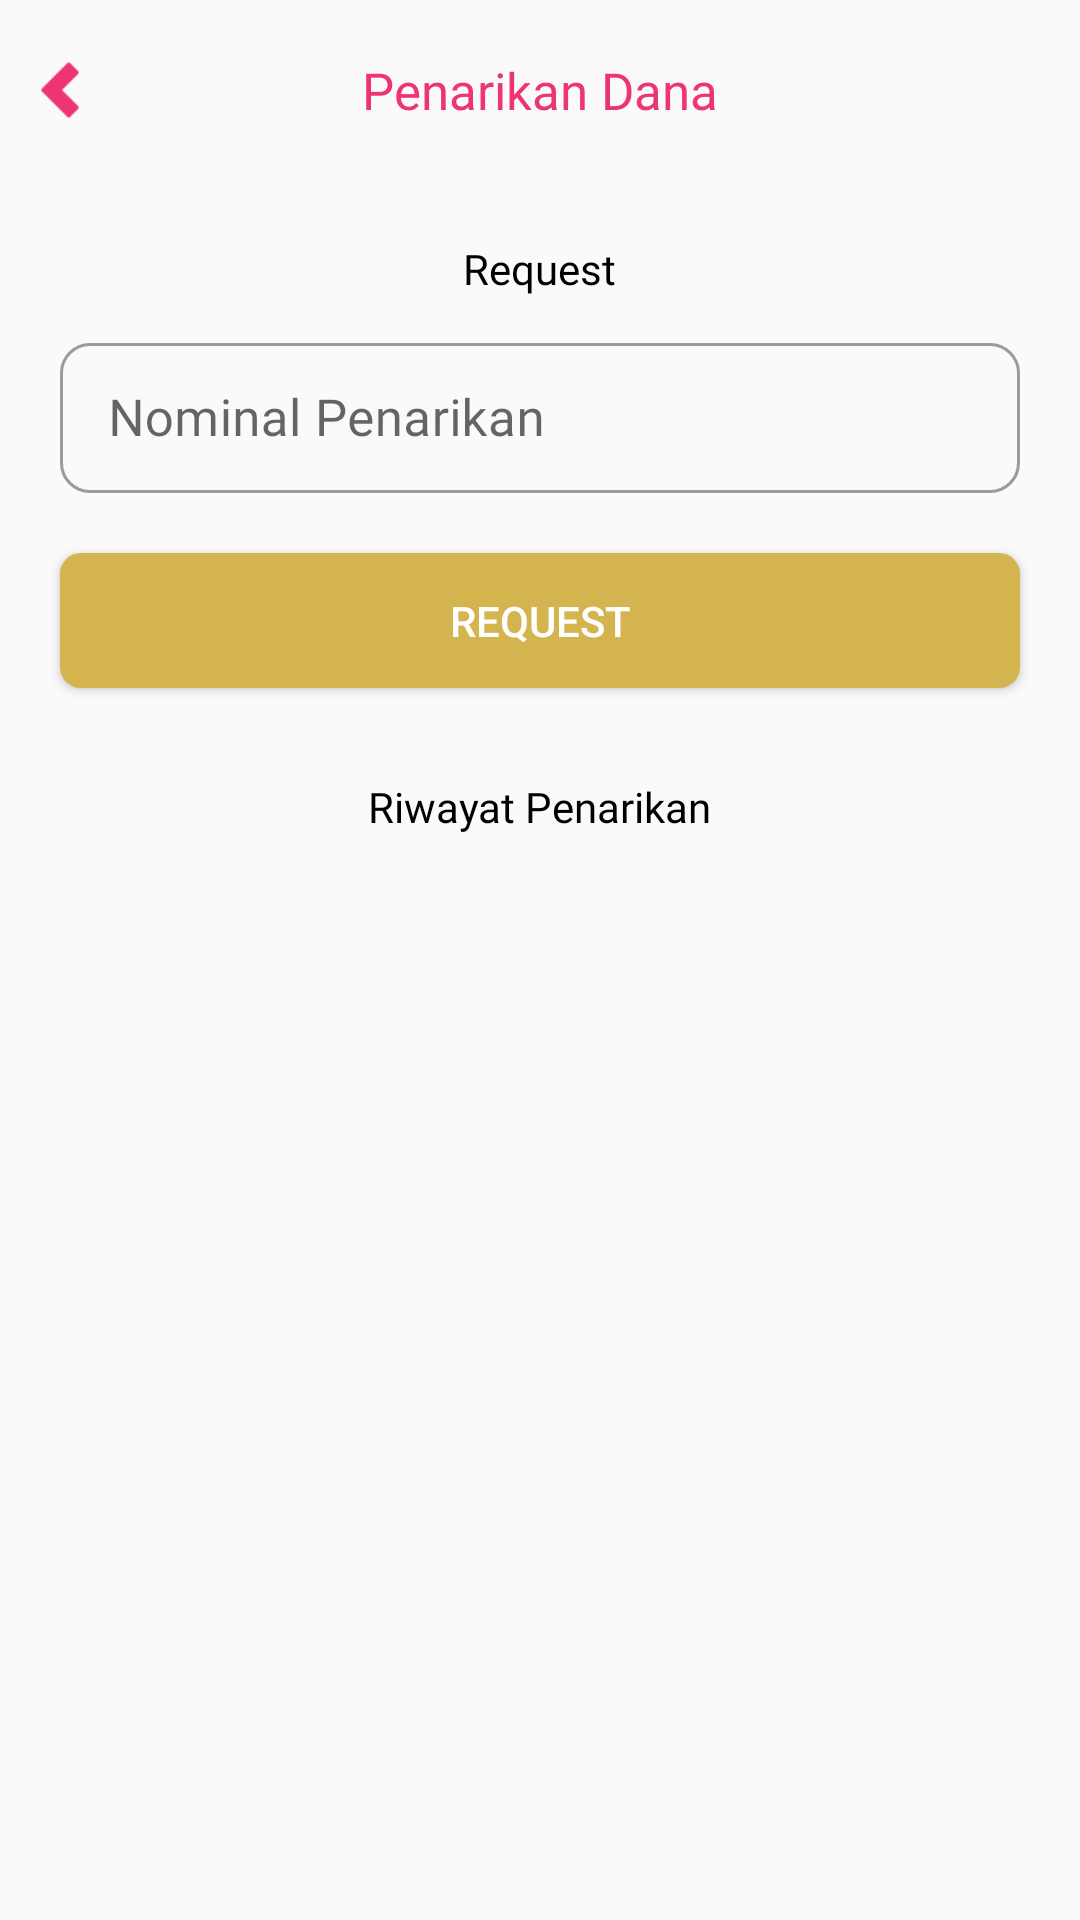

Android layout source for this screen:
<!-- AndroidManifest.xml: application theme Theme.DokterHaloQlinic -->
<!-- res/layout/activity_tarik_dana.xml -->
<?xml version="1.0" encoding="utf-8"?>
<LinearLayout xmlns:android="http://schemas.android.com/apk/res/android"
    xmlns:app="http://schemas.android.com/apk/res-auto"
    xmlns:tools="http://schemas.android.com/tools"
    android:layout_width="match_parent"
    android:layout_height="match_parent"
    android:orientation="vertical"
    tools:context="id.luvie.luviedokter.TarikDanaActivity">

    <RelativeLayout
        android:layout_width="match_parent"
        android:layout_height="40dp"
        android:layout_margin="10dp">

        <ImageView
            android:id="@+id/img_back_penarikan_dana"
            android:layout_width="20dp"
            android:layout_height="20dp"
            android:layout_centerVertical="true"
            android:src="@drawable/ic_arrow_left" />

        <TextView
            android:layout_width="wrap_content"
            android:layout_height="wrap_content"
            android:layout_centerHorizontal="true"
            android:layout_centerVertical="true"
            android:fontFamily="@font/robotobold"
            android:text="Penarikan Dana"
            android:textColor="@color/red"
            android:textSize="17sp" />

    </RelativeLayout>

    <ScrollView xmlns:android="http://schemas.android.com/apk/res/android"
        android:id="@+id/scrollView"
        android:layout_width="fill_parent"
        android:layout_height="match_parent"
        android:layout_marginTop="10dp"
        android:fillViewport="true">


        <LinearLayout
            android:layout_width="match_parent"
            android:layout_height="match_parent"
            android:orientation="vertical">

            <TextView
                android:layout_width="wrap_content"
                android:layout_height="wrap_content"
                android:text="Request"
                android:fontFamily="@font/robotolight"
                android:layout_marginTop="10dp"
                android:textColor="@color/black"
                android:layout_gravity="center_horizontal"/>

            <com.google.android.material.textfield.TextInputLayout
                android:id="@+id/layout_nominal_penarikan"
                style="@style/Widget.MaterialComponents.TextInputLayout.OutlinedBox"
                android:layout_width="match_parent"
                android:layout_height="wrap_content"
                android:layout_marginStart="20dp"
                android:layout_marginTop="10dp"
                android:layout_marginEnd="20dp"
                app:boxCornerRadiusBottomEnd="10dp"
                app:boxCornerRadiusBottomStart="10dp"
                app:boxCornerRadiusTopEnd="10dp"
                app:boxCornerRadiusTopStart="10dp">

                <EditText
                    android:id="@+id/edt_nominal_penarikan"
                    android:layout_width="match_parent"
                    android:layout_height="50dp"
                    android:ems="10"
                    android:fontFamily="@font/robotoreguler"
                    android:hint="Nominal Penarikan"
                    android:inputType="number"
                    android:padding="8dp"
                    android:textColor="@color/black"
                    android:textSize="17sp" />

            </com.google.android.material.textfield.TextInputLayout>

            <Button
                android:id="@+id/btn_request_tarik_dana"
                android:layout_width="match_parent"
                android:layout_height="45dp"
                android:layout_marginStart="20dp"
                android:layout_marginTop="20dp"
                android:layout_marginEnd="20dp"
                android:background="@drawable/background_button_green"
                android:text="Request"
                android:textColor="@color/white" />

            <TextView
                android:layout_width="wrap_content"
                android:layout_height="wrap_content"
                android:text="Riwayat Penarikan"
                android:fontFamily="@font/robotolight"
                android:layout_marginTop="30dp"
                android:textColor="@color/black"
                android:layout_gravity="center_horizontal"/>

            <androidx.recyclerview.widget.RecyclerView
                android:id="@+id/recycler_riwayat_penarikan"
                android:layout_width="match_parent"
                android:layout_height="wrap_content"
                android:layout_marginTop="10dp"
                android:layout_marginBottom="10dp"/>

        </LinearLayout>

    </ScrollView>

</LinearLayout>
<!-- resources referenced by this layout -->
<resources>
  <color name="black">#FF000000</color>
  <color name="red">#ED3572</color>
  <color name="white">#FFFFFFFF</color>
  <!-- drawable background_button_green (drawable-v24) -->
  <?xml version="1.0" encoding="utf-8"?>
  <shape android:shape="rectangle"
      xmlns:android="http://schemas.android.com/apk/res/android">
  
      <corners android:topLeftRadius="7dp"
          android:topRightRadius="7dp"
          android:bottomLeftRadius="7dp"
          android:bottomRightRadius="7dp" />
  
      <solid android:color="@color/green"/>
  </shape>
  <!-- drawable ic_arrow_left: png bitmap (drawable-v24, 560 bytes) -->
  <style name="Theme.DokterHaloQlinic" parent="Theme.AppCompat.Light.NoActionBar">
          
          <item name="colorPrimary">@color/green</item>
  
  
          
  
  
  
          
          <item name="android:statusBarColor" tools:targetApi="l">?attr/colorPrimaryVariant</item>
          
  
          
          <item name="colorPrimaryVariant">@color/green</item>
          <item name="colorSecondaryVariant">@color/teal_700</item>
          <item name="colorSurface">@color/white</item>
          <item name="colorOnPrimary">@color/white</item>
          <item name="colorOnSecondary">@color/black</item>
          <item name="colorOnBackground">@color/white</item>
          <item name="colorOnError">@color/redDark</item>
          <item name="colorOnSurface">@color/black</item>
          <item name="scrimBackground">@color/mtrl_scrim_color</item>
          <item name="textAppearanceHeadline1">@style/TextAppearance.MaterialComponents.Headline1</item>
          <item name="textAppearanceHeadline2">@style/TextAppearance.MaterialComponents.Headline2</item>
          <item name="textAppearanceHeadline3">@style/TextAppearance.MaterialComponents.Headline3</item>
          <item name="textAppearanceHeadline4">@style/TextAppearance.MaterialComponents.Headline4</item>
          <item name="textAppearanceHeadline5">@style/TextAppearance.MaterialComponents.Headline5</item>
          <item name="textAppearanceHeadline6">@style/TextAppearance.MaterialComponents.Headline6</item>
          <item name="textAppearanceSubtitle1">@style/TextAppearance.MaterialComponents.Subtitle1</item>
          <item name="textAppearanceSubtitle2">@style/TextAppearance.MaterialComponents.Subtitle2</item>
          <item name="textAppearanceBody1">@style/TextAppearance.MaterialComponents.Body1</item>
          <item name="textAppearanceBody2">@style/TextAppearance.MaterialComponents.Body2</item>
          <item name="textAppearanceCaption">@style/TextAppearance.MaterialComponents.Caption</item>
          <item name="textAppearanceButton">@style/TextAppearance.MaterialComponents.Button</item>
          <item name="textAppearanceOverline">@style/TextAppearance.MaterialComponents.Overline</item>
  
      </style>
  <color name="green">#D4B44E</color>
  <color name="teal_700">#FF018786</color>
  <color name="redDark">#DB4437</color>
</resources>
